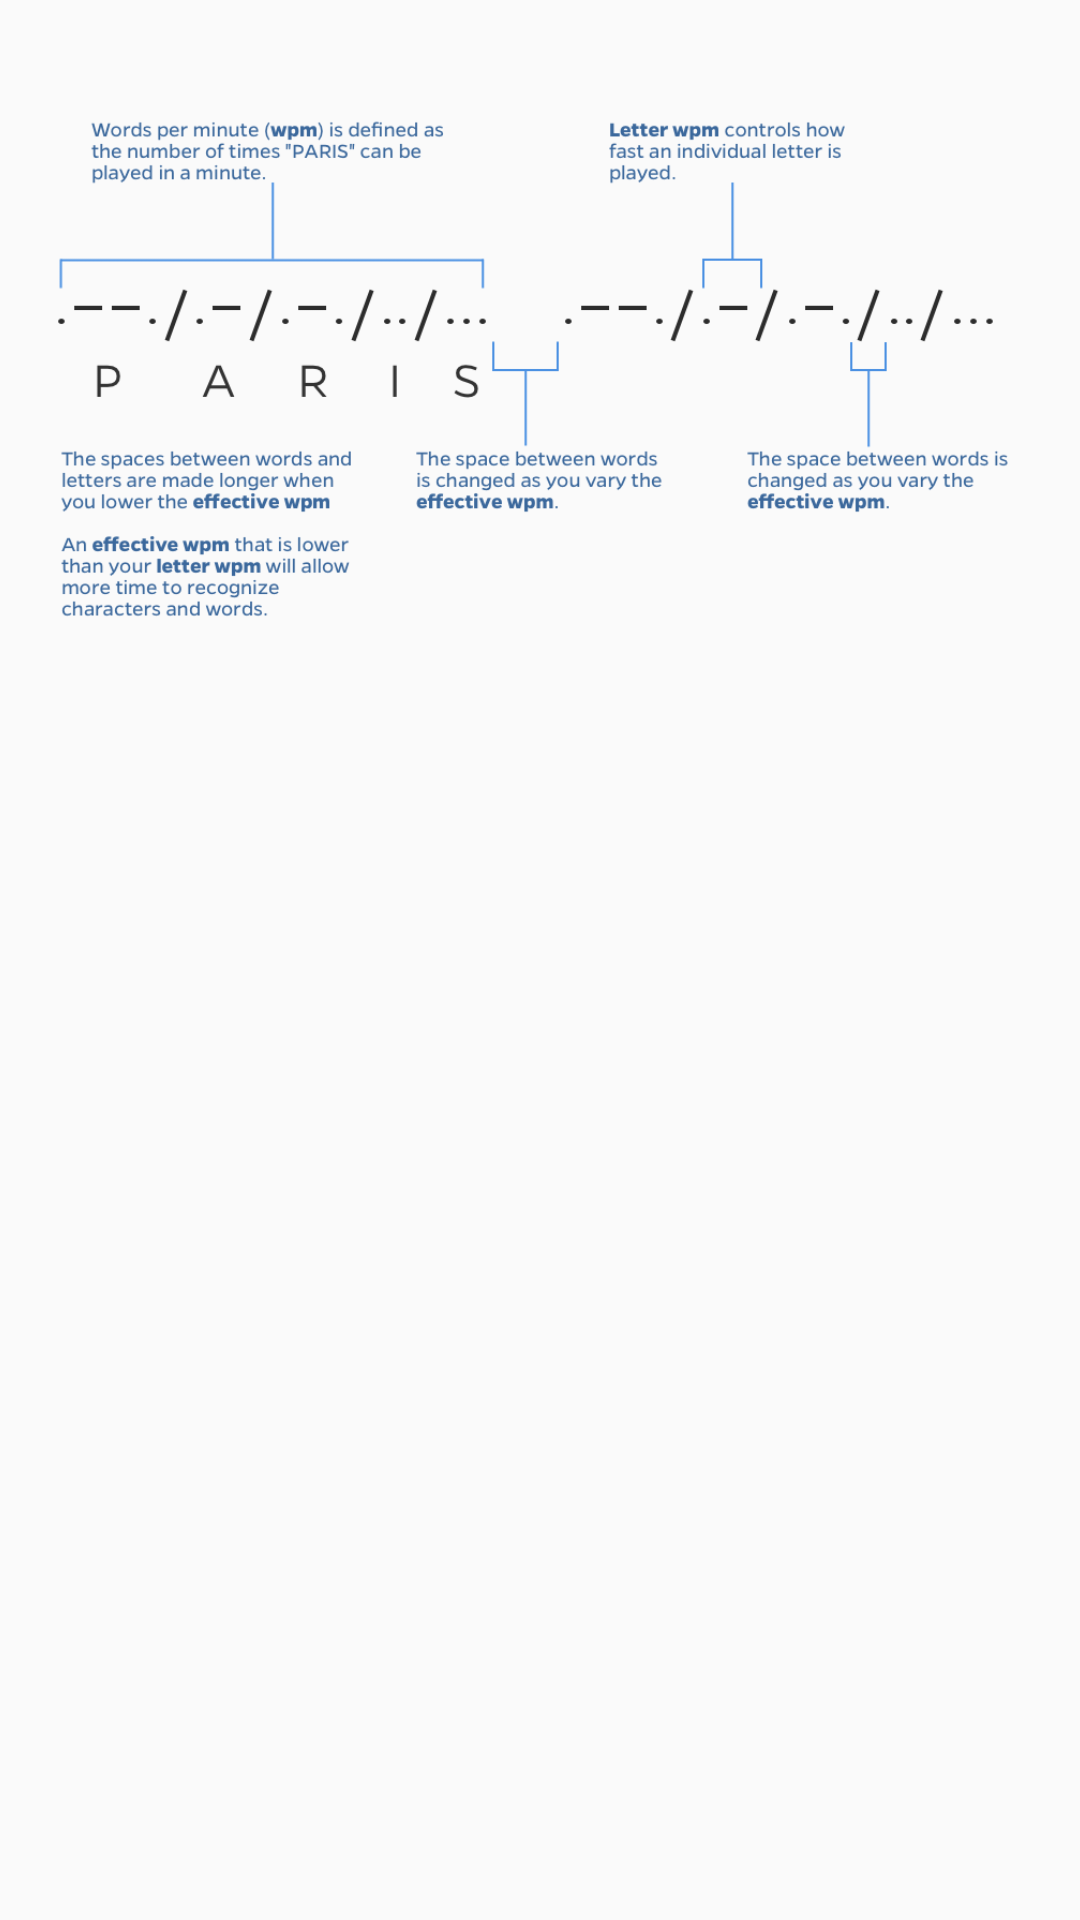

Reconstruct the res/layout file that produces this screen, plus the resources it refers to.
<!-- AndroidManifest.xml: application theme AppTheme -->
<!-- res/layout/random_letter_training_start_screen_help_dialog.xml -->
<?xml version="1.0" encoding="utf-8"?>
<androidx.constraintlayout.widget.ConstraintLayout xmlns:android="http://schemas.android.com/apk/res/android"
    xmlns:app="http://schemas.android.com/apk/res-auto"
    xmlns:tools="http://schemas.android.com/tools"
    android:id="@+id/relativeLayout"
    android:layout_width="match_parent"
    android:layout_height="wrap_content"
    tools:layout_editor_absoluteY="73dp">

    <ImageView
        android:id="@+id/close_dialog"
        android:layout_width="wrap_content"
        android:layout_height="wrap_content"
        android:layout_marginEnd="16dp"
        app:layout_constraintEnd_toEndOf="parent"
        app:layout_constraintStart_toStartOf="@+id/guideline7"
        app:layout_constraintTop_toTopOf="@+id/guideline8"
        app:srcCompat="@drawable/ic_close_black" />

    <androidx.constraintlayout.widget.Guideline
        android:id="@+id/guideline3"
        android:layout_width="wrap_content"
        android:layout_height="wrap_content"
        android:orientation="vertical"
        app:layout_constraintGuide_percent="0.050675675" />

    <androidx.constraintlayout.widget.Guideline
        android:id="@+id/guideline7"
        android:layout_width="wrap_content"
        android:layout_height="wrap_content"
        android:orientation="vertical"
        app:layout_constraintGuide_percent="0.94" />

    <ScrollView
        android:layout_width="0dp"
        android:layout_height="wrap_content"
        android:scrollbars="none"
        app:layout_constraintEnd_toStartOf="@+id/guideline7"
        app:layout_constraintStart_toStartOf="@+id/guideline3"
        app:layout_constraintTop_toTopOf="@+id/guideline8">

        <androidx.constraintlayout.widget.ConstraintLayout
            android:id="@+id/textConstraints"
            android:layout_width="match_parent"
            android:layout_height="wrap_content">


            <ImageView
                android:id="@+id/paris-explanation"
                android:layout_width="0dp"
                android:layout_height="wrap_content"
                android:adjustViewBounds="true"
                android:cropToPadding="false"
                android:scaleType="fitStart"
                android:src="@drawable/paris"
                app:layout_constraintEnd_toEndOf="parent"
                app:layout_constraintStart_toStartOf="parent"
                app:layout_constraintTop_toTopOf="parent" />

        </androidx.constraintlayout.widget.ConstraintLayout>
    </ScrollView>

    <androidx.constraintlayout.widget.Guideline
        android:id="@+id/guideline8"
        android:layout_width="wrap_content"
        android:layout_height="wrap_content"
        android:orientation="horizontal"
        app:layout_constraintGuide_percent="0.06" />

</androidx.constraintlayout.widget.ConstraintLayout>
<!-- resources referenced by this layout -->
<resources>
  <!-- drawable paris: png bitmap (drawable, 71272 bytes) -->
  <style name="AppTheme" parent="Theme.AppCompat.Light.DarkActionBar">
          
          <item name="colorPrimary">@color/colorPrimary</item>
          <item name="colorPrimaryDark">@color/colorPrimaryDark</item>
          <item name="colorAccent">@color/colorAccent</item>
      </style>
  <color name="colorPrimary">#3C3C3C</color>
  <color name="colorPrimaryDark">#1A1A1A</color>
  <color name="colorAccent">#381d09</color>
</resources>
